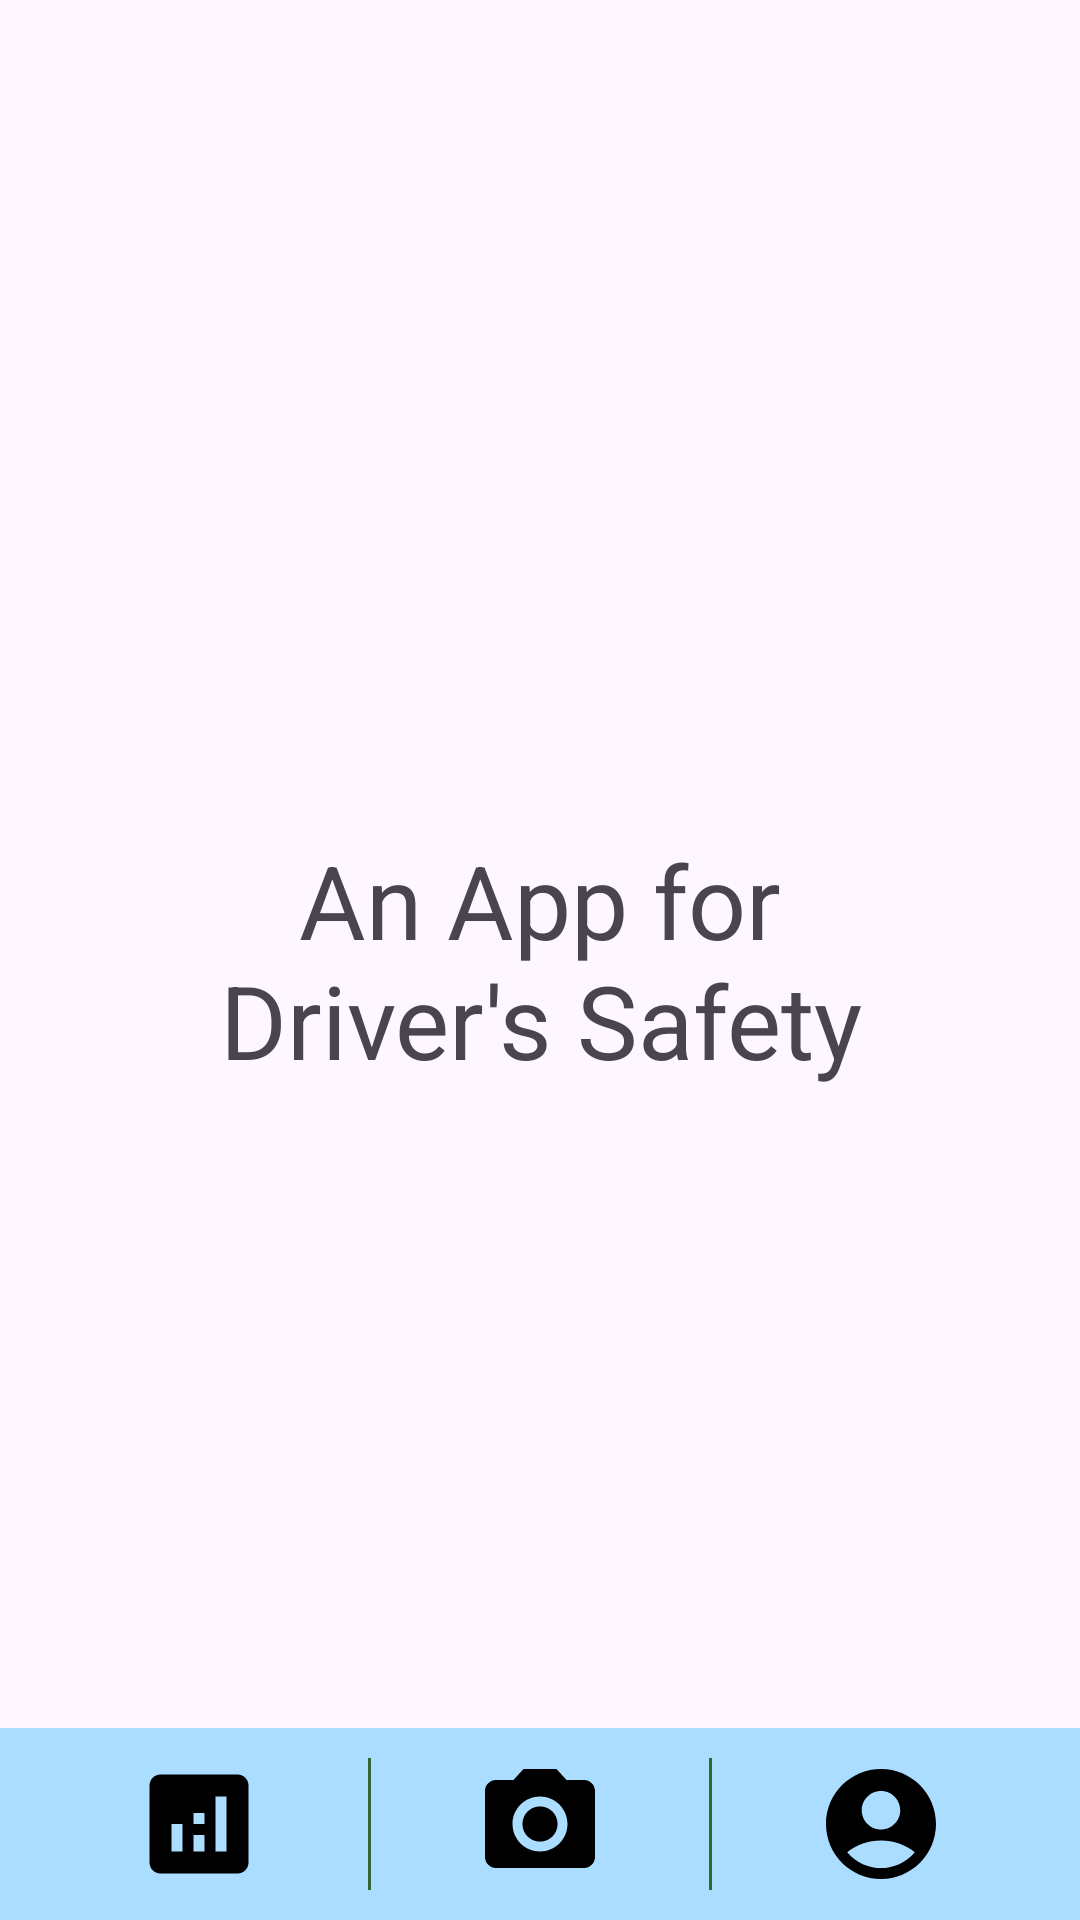

The Android layout XML behind this screen, and the referenced resources:
<!-- AndroidManifest.xml: application theme Theme.SafeDriveAlert -->
<!-- res/layout/activity_main.xml -->
<?xml version="1.0" encoding="utf-8"?>
<androidx.constraintlayout.widget.ConstraintLayout xmlns:android="http://schemas.android.com/apk/res/android"
    xmlns:app="http://schemas.android.com/apk/res-auto"
    xmlns:tools="http://schemas.android.com/tools"
    android:layout_width="match_parent"
    android:layout_height="match_parent"
    tools:context=".MainActivity">

    <TextView
        android:id="@+id/animated_text"
        android:layout_width="wrap_content"
        android:layout_height="wrap_content"
        android:gravity="center"
        android:padding="50dp"
        android:text="An App for Driver's Safety"
        android:textSize="34sp"
        app:layout_constraintBottom_toBottomOf="parent"
        app:layout_constraintEnd_toEndOf="parent"
        app:layout_constraintHorizontal_bias="1.0"
        app:layout_constraintStart_toStartOf="parent"
        app:layout_constraintTop_toTopOf="parent" />

    <RelativeLayout
        android:layout_width="match_parent"
        android:layout_height="match_parent"
        tools:context=".MainActivity">

        
        <LinearLayout
            android:id="@+id/linearLayout"
            android:layout_width="match_parent"
            android:layout_height="wrap_content"
            android:layout_alignParentBottom="true"
            android:background="@drawable/menu_bar_background"
            android:orientation="horizontal"
            android:padding="10dp">

            
            <ImageButton
                android:id="@+id/button_info"
                android:layout_width="0dp"
                android:layout_height="wrap_content"
                android:layout_weight="1"
                android:background="@null"
                android:contentDescription="@string/info"
                android:src="@drawable/ic_info" />

            
            <View
                android:layout_width="1dp"
                android:layout_height="match_parent"
                android:background="@color/separator_color" />

            
            <ImageButton
                android:id="@+id/button_camera"
                android:layout_width="0dp"
                android:layout_height="wrap_content"
                android:layout_weight="1"
                android:background="@null"
                android:contentDescription="@string/camera"
                android:src="@drawable/ic_camera" />

            
            <View
                android:layout_width="1dp"
                android:layout_height="match_parent"
                android:background="@color/separator_color" />

            
            <ImageButton
                android:id="@+id/button_settings"
                android:layout_width="0dp"
                android:layout_height="wrap_content"
                android:layout_weight="1"
                android:background="@null"
                android:contentDescription="@string/settings"
                android:src="@drawable/ic_profile" />

        </LinearLayout>


    </RelativeLayout>













    




































</androidx.constraintlayout.widget.ConstraintLayout>
<!-- resources referenced by this layout -->
<resources>
  <color name="separator_color">#326632</color>
  <!-- drawable ic_camera (drawable) -->
  <vector xmlns:android="http://schemas.android.com/apk/res/android" android:height="44dp" android:tint="#000000" android:viewportHeight="24" android:viewportWidth="24" android:width="44dp">
        
      <path android:fillColor="@android:color/white" android:pathData="M12,12m-3.2,0a3.2,3.2 0,1 1,6.4 0a3.2,3.2 0,1 1,-6.4 0"/>
        
      <path android:fillColor="@android:color/white" android:pathData="M9,2L7.17,4L4,4c-1.1,0 -2,0.9 -2,2v12c0,1.1 0.9,2 2,2h16c1.1,0 2,-0.9 2,-2L22,6c0,-1.1 -0.9,-2 -2,-2h-3.17L15,2L9,2zM12,17c-2.76,0 -5,-2.24 -5,-5s2.24,-5 5,-5 5,2.24 5,5 -2.24,5 -5,5z"/>
      
  </vector>
  <!-- drawable ic_info (drawable) -->
  <vector xmlns:android="http://schemas.android.com/apk/res/android" android:height="44dp" android:tint="#000000" android:viewportHeight="24" android:viewportWidth="24" android:width="44dp">
        
      <path android:fillColor="@android:color/white" android:pathData="M19,3L5,3c-1.1,0 -2,0.9 -2,2v14c0,1.1 0.9,2 2,2h14c1.1,0 2,-0.9 2,-2L21,5c0,-1.1 -0.9,-2 -2,-2zM9,17L7,17v-5h2v5zM13,17h-2v-3h2v3zM13,12h-2v-2h2v2zM17,17h-2L15,7h2v10z"/>
      
  </vector>
  <!-- drawable ic_profile (drawable) -->
  <vector xmlns:android="http://schemas.android.com/apk/res/android" android:height="44dp" android:tint="#000000" android:viewportHeight="24" android:viewportWidth="24" android:width="44dp">
        
      <path android:fillColor="@android:color/white" android:pathData="M12,2C6.48,2 2,6.48 2,12s4.48,10 10,10s10,-4.48 10,-10S17.52,2 12,2zM12,6c1.93,0 3.5,1.57 3.5,3.5S13.93,13 12,13s-3.5,-1.57 -3.5,-3.5S10.07,6 12,6zM12,20c-2.03,0 -4.43,-0.82 -6.14,-2.88C7.55,15.8 9.68,15 12,15s4.45,0.8 6.14,2.12C16.43,19.18 14.03,20 12,20z"/>
      
  </vector>
  <!-- drawable menu_bar_background (drawable) -->
  <?xml version="1.0" encoding="utf-8"?>
  <shape xmlns:android="http://schemas.android.com/apk/res/android">
      <solid android:color="#fadf" /> 
  </shape>
  <string name="camera">Driving Mode</string>
  <string name="info">Info</string>
  <string name="settings">Settings</string>
  <style name="Theme.SafeDriveAlert" parent="Base.Theme.SafeDriveAlert" />
  <style name="Base.Theme.SafeDriveAlert" parent="Theme.Material3.DayNight.NoActionBar">
          
  
      </style>
</resources>
